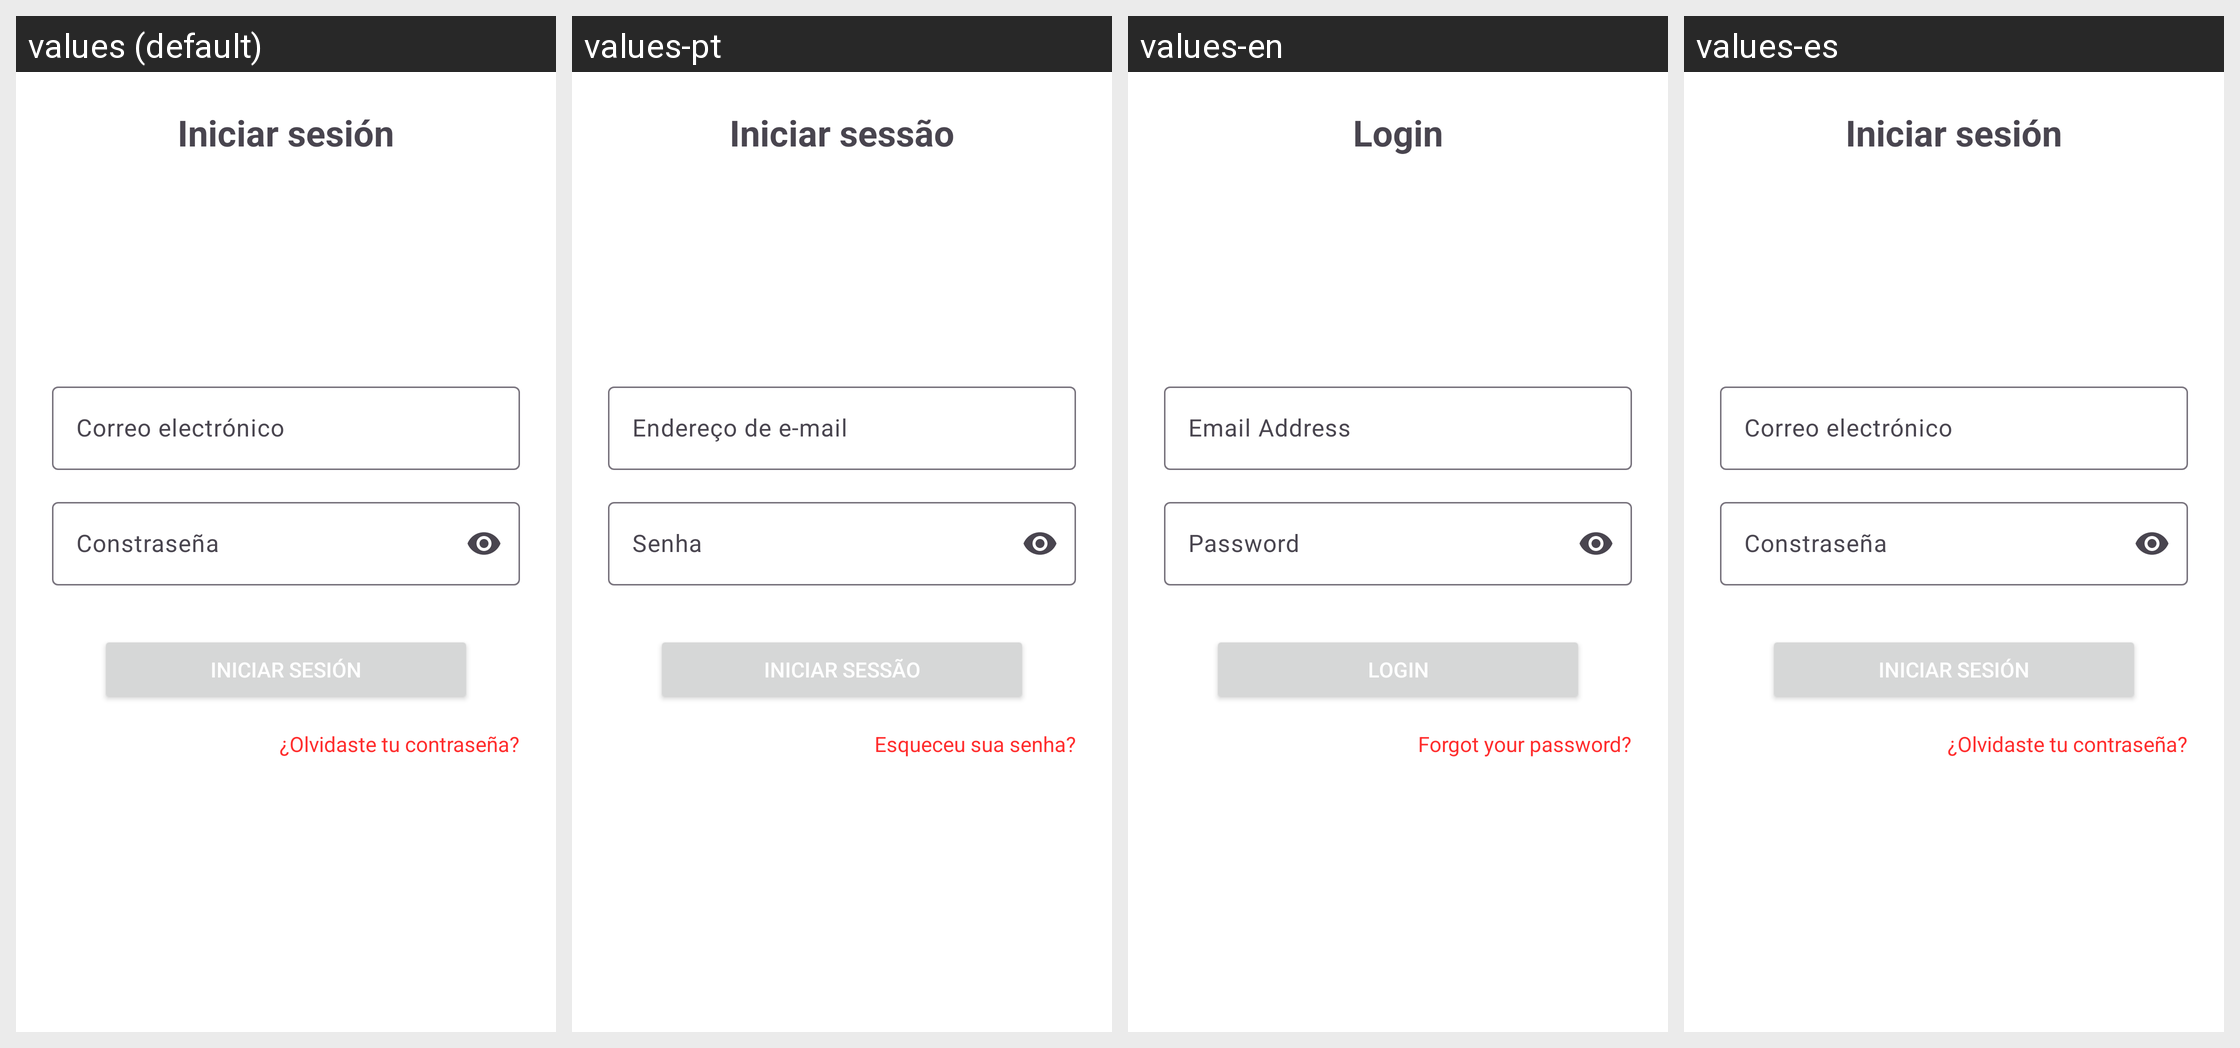

The Android screen above is rendered under several locales of the same app. Produce the string resources it draws, with the default and per-locale values.
Android screen res/layout/activity_user_login.xml rendered under 4 locales, left to right: values (default), values-pt, values-en, values-es. Device: Nexus 5 (rendered at 1080×1920; each locale shown at half size, 540×960, under a caption strip naming it); theme Theme.ProjetoEventLink.
Strings drawn on this screen, with the default value and each locale's value (text and hints the layout hard-codes, and strings that could not be matched under every locale, appear in the picture but are not listed):

title_login
  values: Iniciar sesión
  values-pt: Iniciar sessão
  values-en: Login
  values-es: Iniciar sesión

button_login
  values: Iniciar sesión
  values-pt: Iniciar sessão
  values-en: Login
  values-es: Iniciar sesión

message_forgetpassword
  values: ¿Olvidaste tu contraseña?
  values-pt: Esqueceu sua senha?
  values-en: Forgot your password?
  values-es: ¿Olvidaste tu contraseña?
